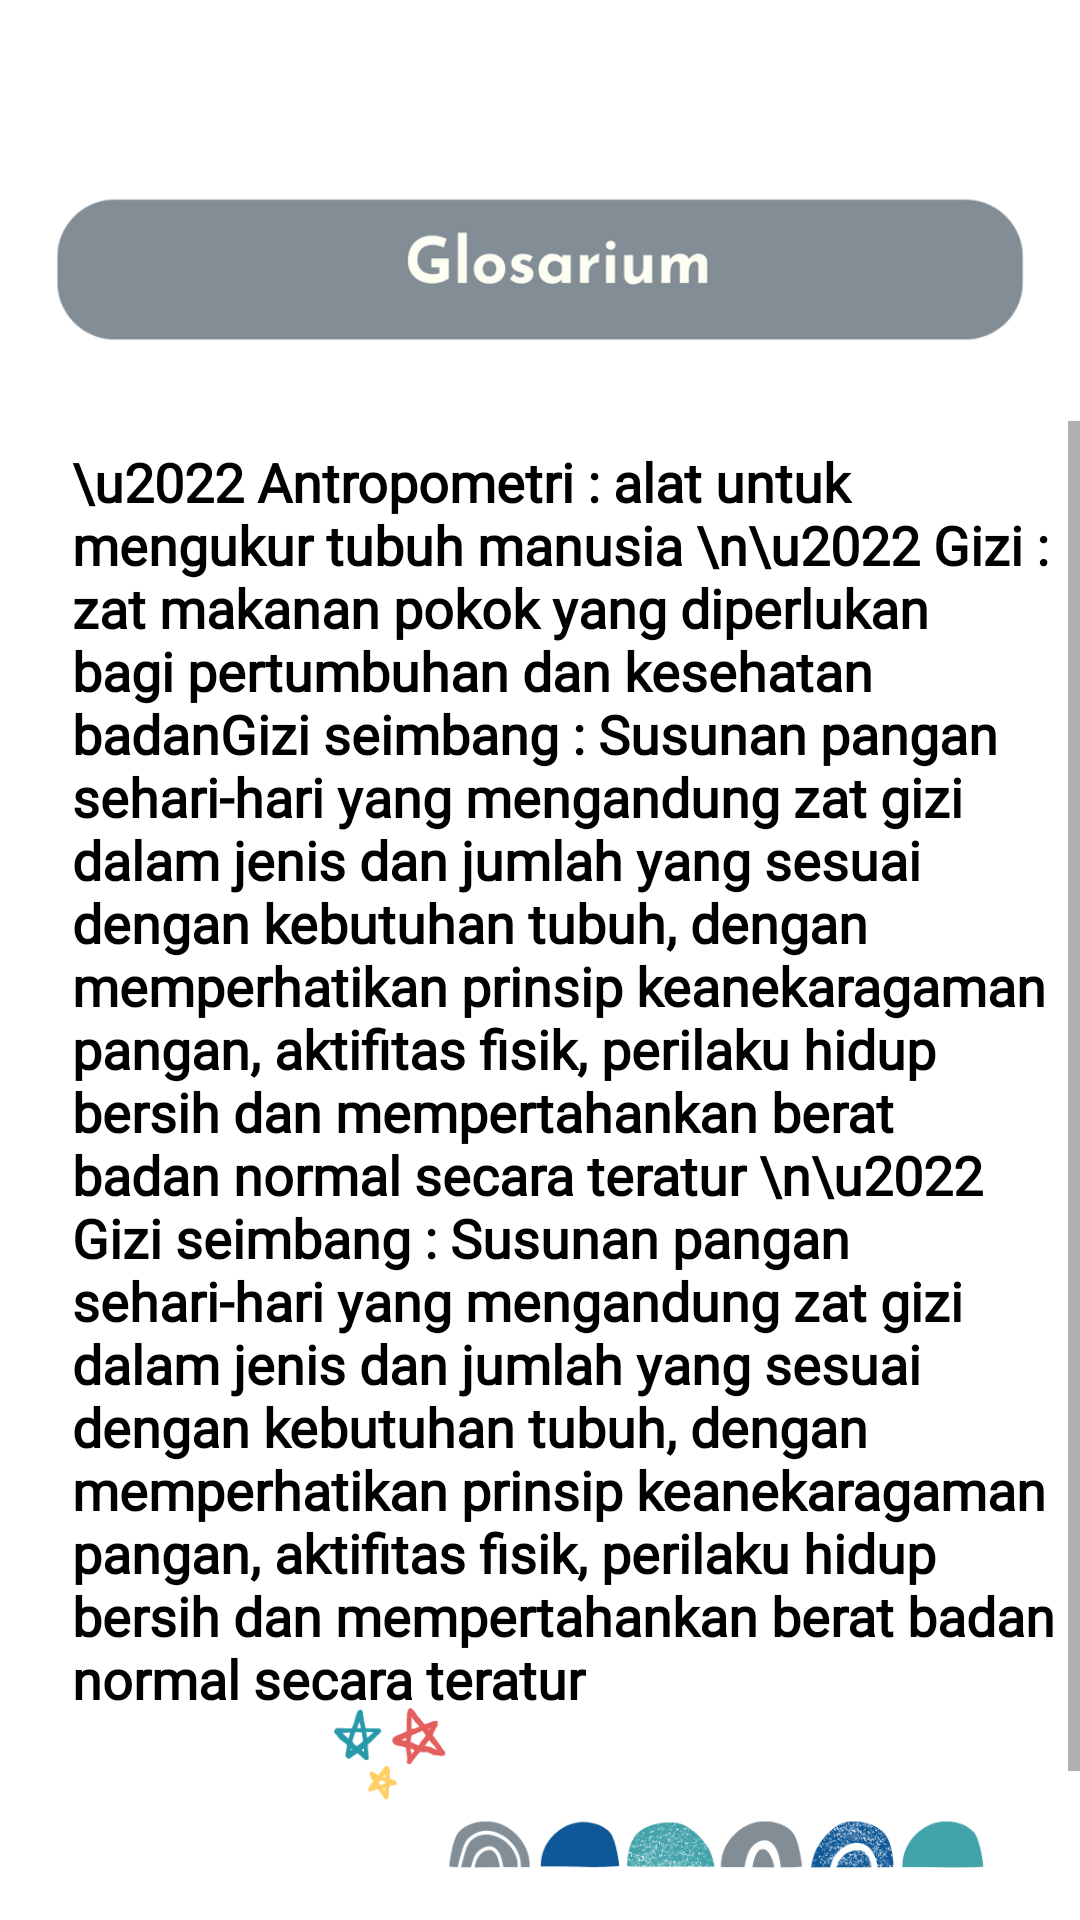

Layout XML and referenced resources for this Android screen:
<!-- AndroidManifest.xml: application theme Theme.Gizi -->
<!-- res/layout/activity_menu13.xml -->
<?xml version="1.0" encoding="utf-8"?>
<LinearLayout xmlns:android="http://schemas.android.com/apk/res/android"
    xmlns:app="http://schemas.android.com/apk/res-auto"
    xmlns:tools="http://schemas.android.com/tools"
    android:layout_width="match_parent"
    android:layout_height="match_parent"
    android:orientation="vertical"
    tools:context=".Menu13Activity">
    <ImageView
        android:id="@+id/menu13"
        android:layout_width="wrap_content"
        android:layout_height="180dp"
        android:layout_gravity="center_horizontal"
        app:srcCompat="@drawable/menu13" />
    <ScrollView
        android:layout_width="match_parent"
        android:layout_marginTop="-40dp"
        android:layout_height="500dp">
        <LinearLayout
            android:layout_width="wrap_content"
            android:layout_height="500dp"
            android:orientation="vertical">

            <TextView
                android:id="@+id/font"
                android:layout_width="wrap_content"
                android:layout_height="wrap_content"
                android:layout_gravity="bottom"
                android:layout_marginStart="16dp"
                android:layout_marginBottom="16dp"
                android:drawablePadding="4dp"
                android:fontFamily="@font/chewy"
                android:gravity=""
                android:padding="8dp"
                android:text="\u2022 Antropometri : alat untuk mengukur tubuh manusia
\n\u2022 Gizi : zat makanan pokok yang diperlukan bagi pertumbuhan dan kesehatan badanGizi seimbang : Susunan pangan sehari-hari yang mengandung zat gizi dalam jenis dan jumlah yang sesuai dengan kebutuhan tubuh, dengan memperhatikan prinsip keanekaragaman pangan, aktifitas fisik, perilaku hidup bersih dan mempertahankan berat badan normal secara teratur
\n\u2022 Gizi seimbang : Susunan pangan sehari-hari yang mengandung zat gizi dalam jenis dan jumlah yang sesuai dengan kebutuhan tubuh, dengan memperhatikan prinsip keanekaragaman pangan, aktifitas fisik, perilaku hidup bersih dan mempertahankan berat badan normal secara teratur
                "
                android:textAppearance="@style/TextAppearance.AppCompat.Small"
                android:textColor="@android:color/black"
                android:textStyle="bold"
                android:textSize="18dp" />

            <ImageView
                android:id="@+id/bgmenu1"
                android:layout_width="280dp"
                android:layout_height="200dp"
                android:layout_marginTop="-100dp"
                android:layout_gravity="end|bottom"
                app:srcCompat="@drawable/bawah" />


        </LinearLayout>


    </ScrollView>
    <androidx.constraintlayout.widget.ConstraintLayout
        android:layout_marginTop="0dp"
        android:layout_width="match_parent"
        android:layout_height="match_parent">

        <ImageButton
            android:id="@+id/back"
            android:layout_width="130dp"
            android:layout_height="match_parent"
            android:background="@drawable/back"
            android:gravity="start"
            android:text="back"
            android:scaleType="fitXY"
            app:layout_constraintBottom_toBottomOf="parent"
            app:layout_constraintStart_toStartOf="parent">

        </ImageButton>

        <ImageButton
            android:id="@+id/next"
            android:layout_width="110dp"
            android:layout_height="match_parent"
            android:adjustViewBounds="true"
            android:background="@drawable/next"
            android:gravity="end"
            android:scaleType="fitXY"
            app:layout_constraintEnd_toEndOf="parent">

        </ImageButton>
    </androidx.constraintlayout.widget.ConstraintLayout>

</LinearLayout>
<!-- resources referenced by this layout -->
<resources>
  <!-- drawable back: png bitmap (drawable, 11890 bytes) -->
  <!-- drawable bawah: png bitmap (drawable, 25634 bytes) -->
  <!-- drawable menu13: png bitmap (drawable, 19981 bytes) -->
  <!-- drawable next: png bitmap (drawable, 11547 bytes) -->
  <style name="Theme.Gizi" parent="Theme.MaterialComponents.DayNight.NoActionBar">
          
          <item name="colorPrimary">@color/purple_500</item>
          <item name="colorPrimaryVariant">@color/purple_700</item>
          <item name="colorOnPrimary">@color/white</item>
          
          <item name="colorSecondary">@color/teal_200</item>
          <item name="colorSecondaryVariant">@color/teal_700</item>
          <item name="colorOnSecondary">@color/black</item>
          
          <item name="android:statusBarColor" tools:targetApi="l">?attr/colorPrimaryVariant</item>
          
      </style>
  <!-- not gathered from this repository: default colours our renderer supplied (Android Studio template values) -->
  <color name="purple_500">#FF6200EE</color>
  <color name="purple_700">#FF3700B3</color>
  <color name="teal_200">#FF03DAC5</color>
  <color name="teal_700">#FF018786</color>
  <color name="black">#FF000000</color>
  <color name="white">#FFFFFFFF</color>
</resources>
